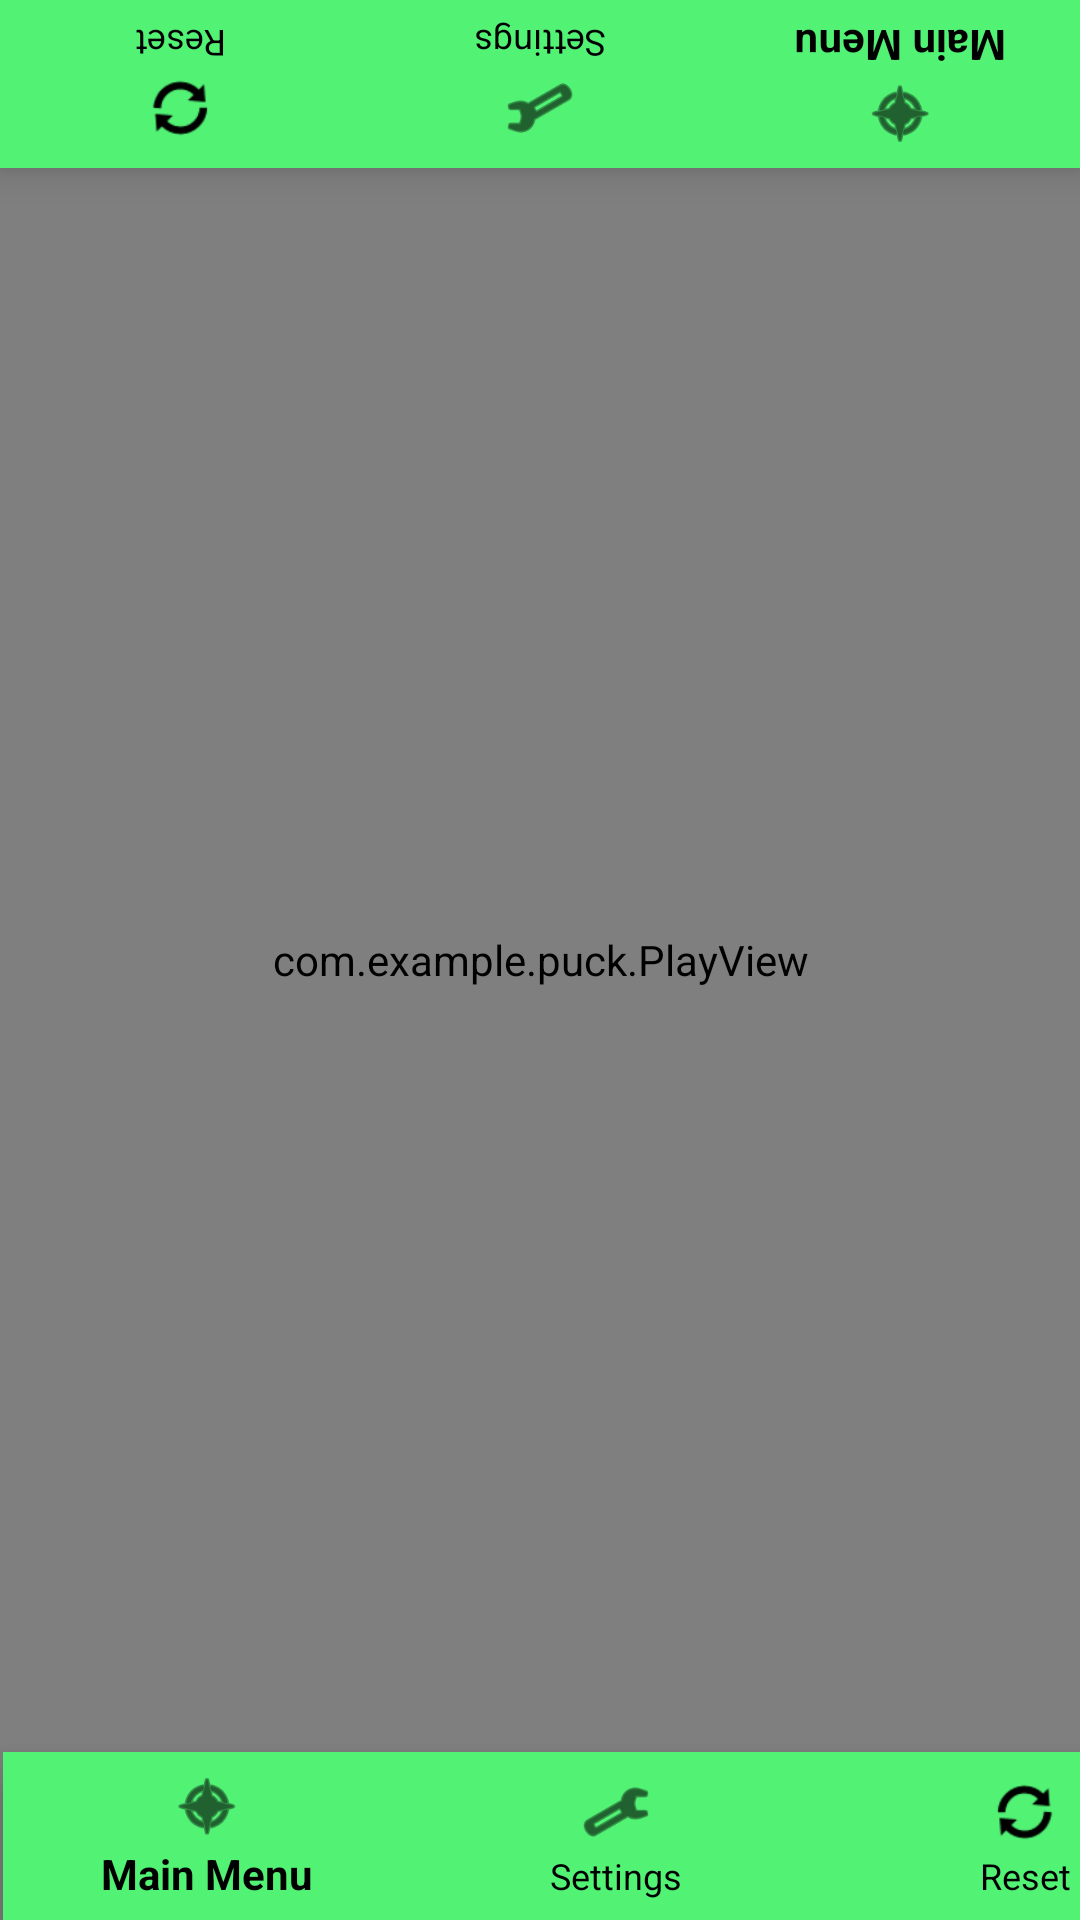

Layout XML and referenced resources for this Android screen:
<!-- AndroidManifest.xml: application theme LightMode -->
<!-- res/layout/activity_game_view.xml -->
<?xml version="1.0" encoding="utf-8"?>
<androidx.constraintlayout.widget.ConstraintLayout xmlns:android="http://schemas.android.com/apk/res/android"
        android:id="@+id/gameLayout"
        xmlns:app="http://schemas.android.com/apk/res-auto"
        xmlns:tools="http://schemas.android.com/tools"
        android:layout_width="match_parent"
        android:layout_height="match_parent"
        tools:context=".GameActivity">

    <androidx.drawerlayout.widget.DrawerLayout
            android:id="@+id/drawerLayout"
            android:layout_width="match_parent"
            android:layout_height="match_parent">

    </androidx.drawerlayout.widget.DrawerLayout>

    <com.example.puck.PlayView
            android:id="@+id/gameView2"
            android:layout_width="0dp"
            android:layout_height="0dp"
            android:visibility="visible"
            app:layout_constraintBottom_toBottomOf="@+id/bottomNavigationBar"
            app:layout_constraintEnd_toEndOf="parent"
            app:layout_constraintStart_toStartOf="parent"
            app:layout_constraintTop_toTopOf="parent"
            app:layout_constraintVertical_bias="0.444" />

    <com.google.android.material.bottomnavigation.BottomNavigationView
            android:id="@+id/topNavigationBar"
            android:layout_width="match_parent"
            android:layout_height="wrap_content"
            android:background="@color/bonus"
            android:rotation="180"
            app:itemIconTint="@color/black"
            app:itemTextColor="@color/black"
            app:layout_constraintEnd_toEndOf="parent"
            app:layout_constraintStart_toStartOf="parent"
            app:layout_constraintTop_toTopOf="parent"
            app:menu="@menu/navigation" >

    </com.google.android.material.bottomnavigation.BottomNavigationView>

    <com.google.android.material.bottomnavigation.BottomNavigationView
            android:id="@+id/bottomNavigationBar"
            android:layout_width="409dp"
            android:layout_height="wrap_content"
            android:layout_marginStart="1dp"
            android:layout_marginEnd="1dp"
            android:background="@color/bonus"
            android:visibility="visible"
            app:itemIconTint="@color/black"
            app:itemTextColor="@color/black"
            app:layout_constraintBottom_toBottomOf="parent"
            app:layout_constraintEnd_toEndOf="parent"
            app:layout_constraintHorizontal_bias="0.0"
            app:layout_constraintStart_toStartOf="parent"
            app:menu="@menu/navigation">

    </com.google.android.material.bottomnavigation.BottomNavigationView>


</androidx.constraintlayout.widget.ConstraintLayout>
<!-- resources referenced by this layout -->
<resources>
  <color name="black">#000000</color>
  <color name="bonus">#52f275</color>
  <style name="LightMode" parent="Theme.AppCompat.Light.NoActionBar">
          
          <item name="colorPrimary">@color/colorPrimary</item>
          <item name="colorPrimaryDark">@color/colorPrimaryDark</item>
          <item name="colorAccent">@color/colorAccent</item>
  
      </style>
  <color name="colorPrimary">#008577</color>
  <color name="colorPrimaryDark">#00574B</color>
  <color name="colorAccent">#D81B60</color>
</resources>
